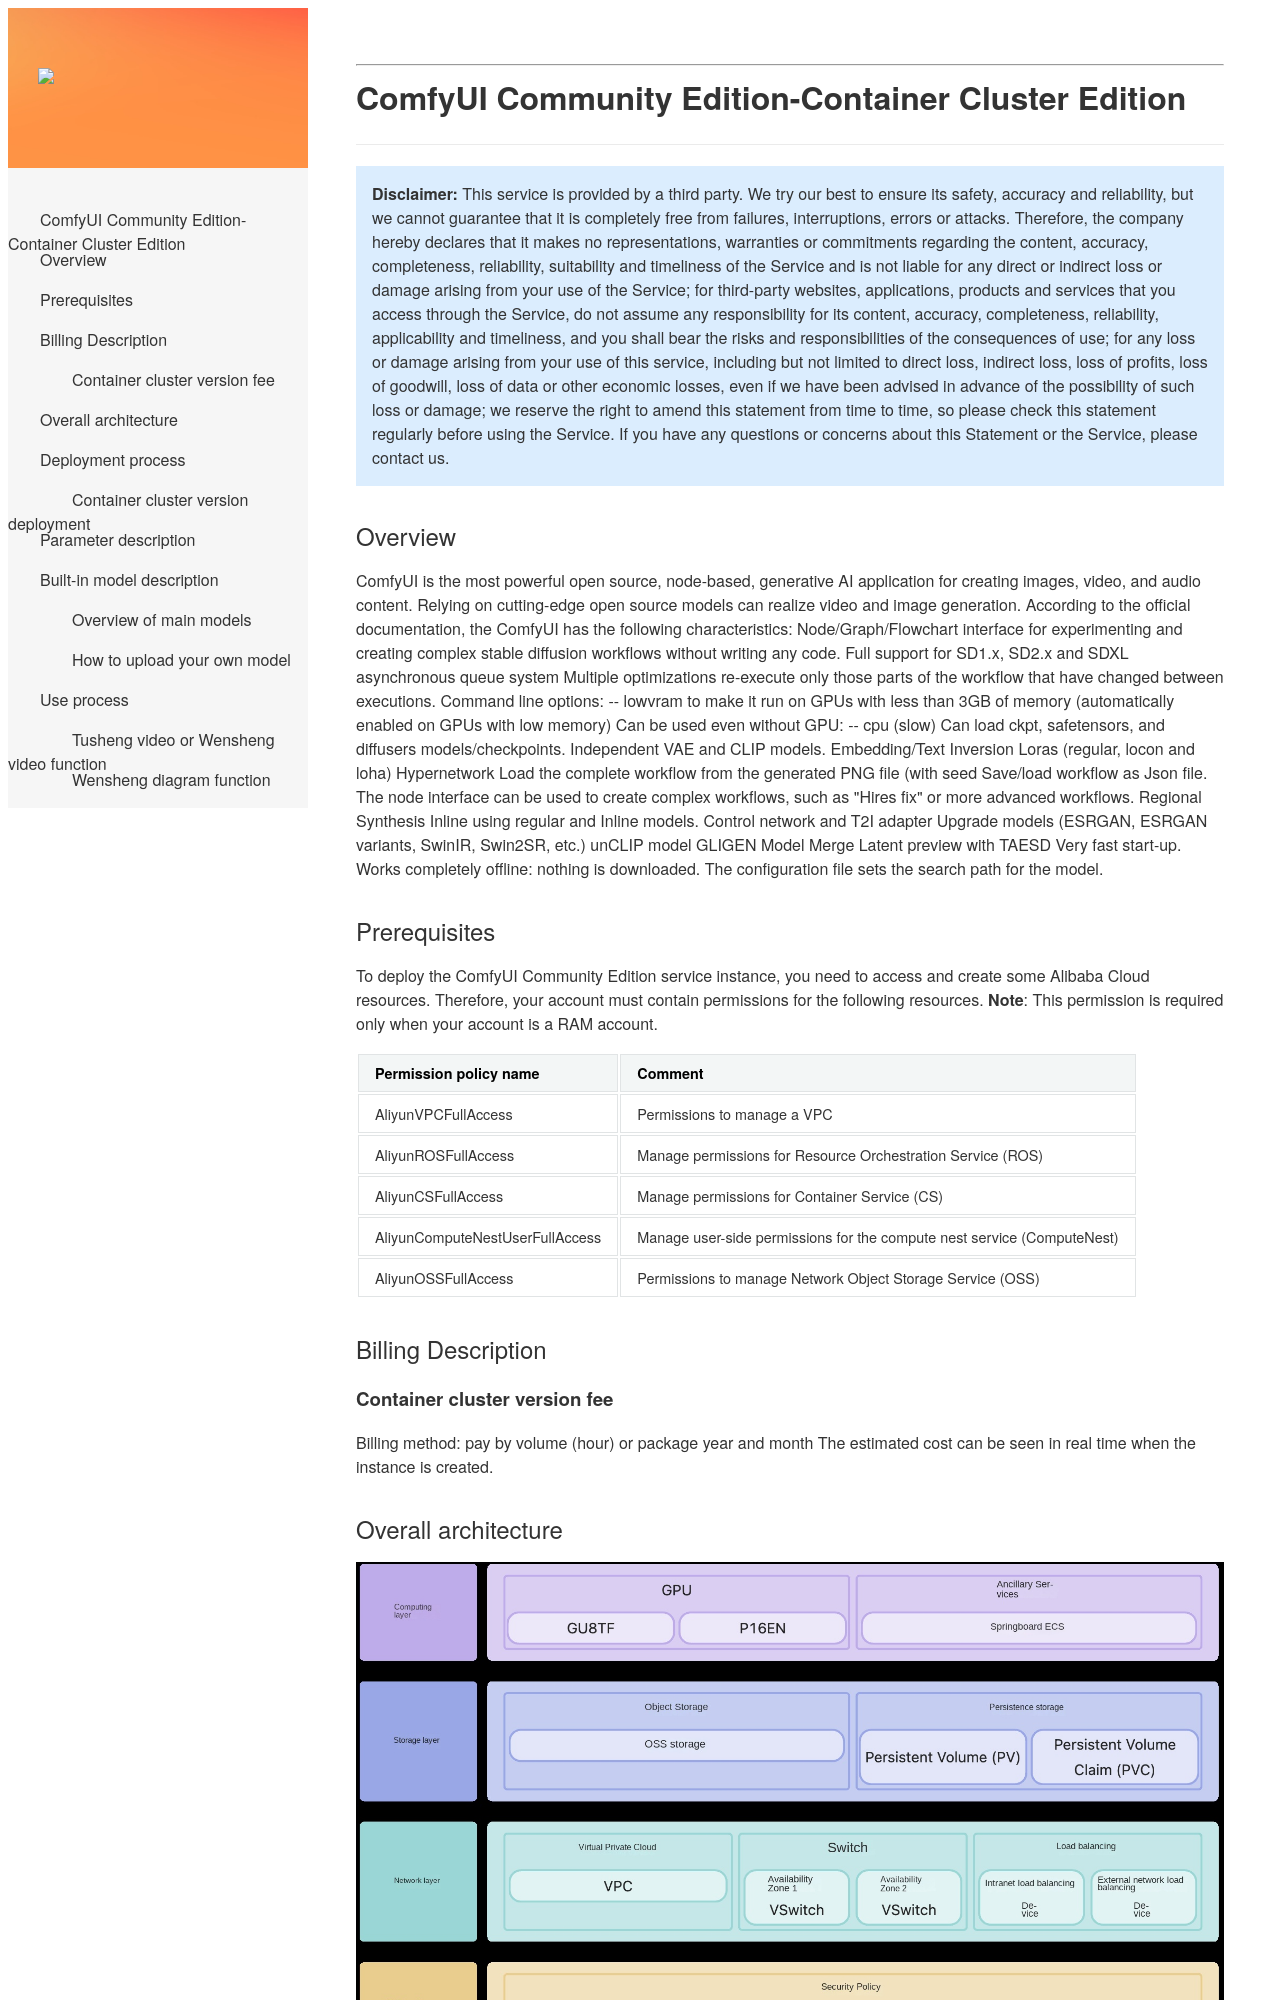

repository: aliyun-computenest/comfy-ui · page: index-cs-en/index.html · generator: mkdocs

---

# ComfyUI Community Edition-Container Cluster Edition

> **Disclaimer:** This service is provided by a third party. We try our best to ensure its safety, accuracy and reliability, but we cannot guarantee that it is completely free from failures, interruptions, errors or attacks. Therefore, the company hereby declares that it makes no representations, warranties or commitments regarding the content, accuracy, completeness, reliability, suitability and timeliness of the Service and is not liable for any direct or indirect loss or damage arising from your use of the Service; for third-party websites, applications, products and services that you access through the Service, do not assume any responsibility for its content, accuracy, completeness, reliability, applicability and timeliness, and you shall bear the risks and responsibilities of the consequences of use; for any loss or damage arising from your use of this service, including but not limi
